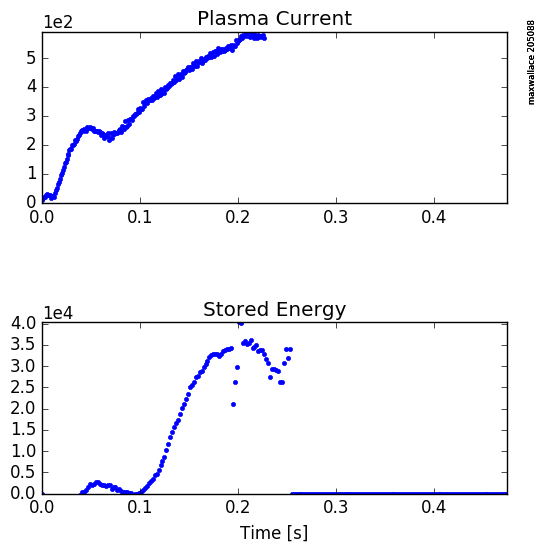

Source data for this figure (header and first rows):
-1.000000070780515671e-02, 0.000000000000000000e+00
0.000000000000000000e+00, 0.000000000000000000e+00
2.500000037252902985e-02, -5.860372314453125000e+02
2.700000070035457611e-02, -1.366145141601562500e+03
2.900000102818012238e-02, -1.318969116210937500e+03
3.100000135600566864e-02, -1.301276977539062500e+03
3.299999982118606567e-02, -1.062689086914062500e+03
3.500000014901161194e-02, -1.111179565429687500e+03
3.700000047683715820e-02, -8.788355102539062500e+02
3.900000080466270447e-02, -3.604828491210937500e+02
4.100000113248825073e-02, 2.773095092773437500e+02
4.300000146031379700e-02, 3.497110900878906250e+02
4.500000178813934326e-02, 8.691439819335937500e+02
4.700000211596488953e-02, 1.532771240234375000e+03
4.900000244379043579e-02, 2.125513183593750000e+03
5.100000277161598206e-02, 1.950733642578125000e+03
5.300000309944152832e-02, 2.289514404296875000e+03
5.500000342726707458e-02, 2.704359130859375000e+03
5.700000375509262085e-02, 2.807663818359375000e+03
5.900000408291816711e-02, 2.311628417968750000e+03
6.100000441074371338e-02, 1.924250610351562500e+03
6.300000101327896118e-02, 2.039413330078125000e+03
6.500000506639480591e-02, 1.795286987304687500e+03
6.700000166893005371e-02, 2.075014648437500000e+03
6.900000572204589844e-02, 1.930127197265625000e+03
7.100000232458114624e-02, 1.157285888671875000e+03
7.300000637769699097e-02, 1.446906250000000000e+03
7.500000298023223877e-02, 1.484923828125000000e+03
7.700000703334808350e-02, 8.852977294921875000e+02
7.900000363588333130e-02, 1.116195190429687500e+03
8.100000023841857910e-02, 4.925166015625000000e+02
8.300000429153442383e-02, 3.542002258300781250e+02
8.500000089406967163e-02, 4.628659362792968750e+02
8.700000494718551636e-02, 3.593703613281250000e+02
8.900000154972076416e-02, 3.347995376586914062e+01
9.100000560283660889e-02, 6.535193634033203125e+01
9.300000220537185669e-02, -7.098347778320312500e+02
9.500000625848770142e-02, -1.051083984375000000e+02
9.700000286102294922e-02, -1.424084320068359375e+02
9.900000691413879395e-02, 1.560440826416015625e+02
1.010000035166740417e-01, 3.391275939941406250e+02
1.030000075697898865e-01, 9.275582885742187500e+02
1.050000041723251343e-01, 1.333477661132812500e+03
1.070000082254409790e-01, 1.774602172851562500e+03
1.090000048279762268e-01, 2.386177001953125000e+03
1.110000088810920715e-01, 2.999965087890625000e+03
1.130000054836273193e-01, 3.406920410156250000e+03
1.150000020861625671e-01, 4.346499511718750000e+03
1.170000061392784119e-01, 4.591762695312500000e+03
1.190000027418136597e-01, 5.555831054687500000e+03
1.210000067949295044e-01, 6.656668457031250000e+03
1.230000033974647522e-01, 7.571602539062500000e+03
1.250000000000000000e-01, 8.517671875000000000e+03
1.270000040531158447e-01, 1.015883984375000000e+04
1.290000081062316895e-01, 1.162170410156250000e+04
1.310000121593475342e-01, 1.340408886718750000e+04
1.330000013113021851e-01, 1.442833105468750000e+04
1.350000053644180298e-01, 1.565194531250000000e+04
1.370000094175338745e-01, 1.671401757812500000e+04
1.390000134706497192e-01, 1.725062695312500000e+04
1.410000026226043701e-01, 1.866756445312500000e+04
... 167 more rows
